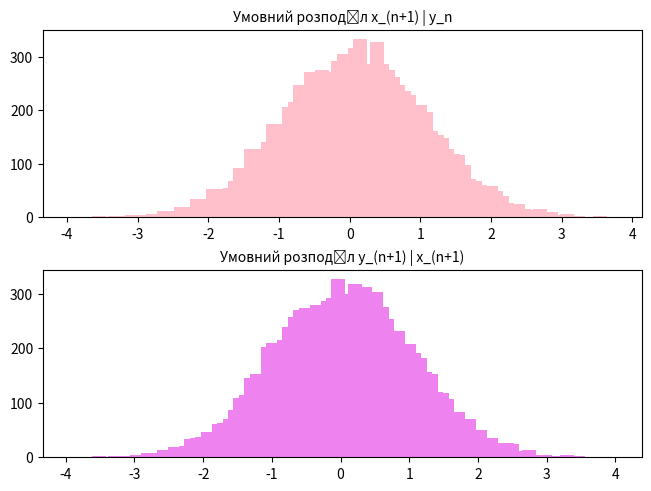

Write Python code to recreate this figure.
import numpy as np 
import matplotlib.pyplot as plt
from matplotlib import cm

rng = np.random.default_rng()

print('\n-------------------TASK 7-------------------')
x, y = 1, 1
ro = 0.5
N = 10000

X, Y = [], []

for _ in range(N):
    x = rng.normal(ro * y, np.sqrt(1 - ro ** 2))
    y = rng.normal(ro * x, np.sqrt(1 - ro ** 2))
    X.append(x)
    Y.append(y)

print(np.mean(X), np.var(X))
print(np.mean(Y), np.var(Y))
fig, axs = plt.subplots(2, 1, layout='constrained')
axs[0].hist(X, 100, width=0.2, color='pink')
axs[0].set_title('Умовний розподіл x_(n+1) | y_n', fontdict={'size': 10})
axs[1].hist(Y, 100, width=0.2, color='violet')
axs[1].set_title('Умовний розподіл y_(n+1) | x_(n+1)', fontdict={'size': 10})
fig.savefig('task_7.png')


